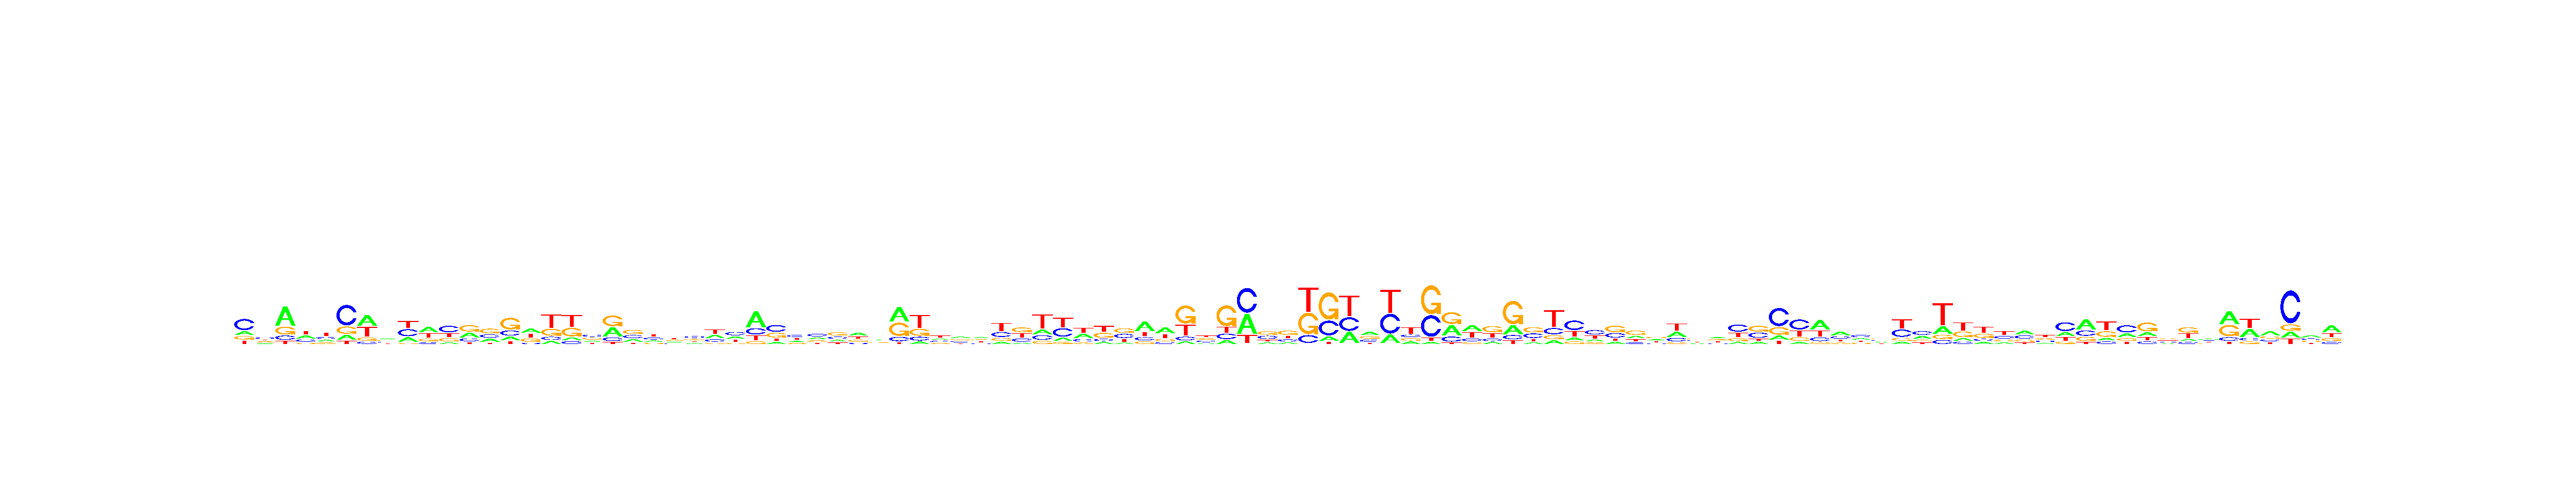

Values plotted in this chart, from the file beside it:
, V1, V2, V3, V4, V5, V6, V7, V8, V9, V10, V11, V12, V13, V14, V15, V16, V17, V18, V19, V20, V21, V22, V23
A, 0.1787, 0.2051, 0.5554, 0.3026, 0.203, 0.139, 0.4118, 0.3063, 0.2238, 0.3892, 0.1066, 0.309, 0.244, 0.1548, 0.3271, 0.1122, 0.1075, 0.1984, 0.3624, 0.2226, 0.1972, 0.2306, 0.1826
C, 0.51, 0.3463, 0.1239, 0.2385, 0.2184, 0.571, 0.08706, 0.2153, 0.3557, 0.1119, 0.4277, 0.1867, 0.2639, 0.2206, 0.08883, 0.1212, 0.1062, 0.3443, 0.1408, 0.2815, 0.2774, 0.1937, 0.3562
G, 0.1562, 0.2215, 0.2289, 0.1116, 0.1758, 0.203, 0.1227, 0.2849, 0.0635, 0.1823, 0.2137, 0.4031, 0.3877, 0.5045, 0.2797, 0.2612, 0.329, 0.2974, 0.4198, 0.381, 0.1617, 0.2402, 0.2519
T, 0.1552, 0.2271, 0.09185, 0.3473, 0.4029, 0.0869, 0.3785, 0.1935, 0.357, 0.3167, 0.252, 0.1012, 0.1043, 0.1202, 0.3043, 0.5054, 0.4572, 0.1599, 0.077, 0.1149, 0.3636, 0.3354, 0.2093
